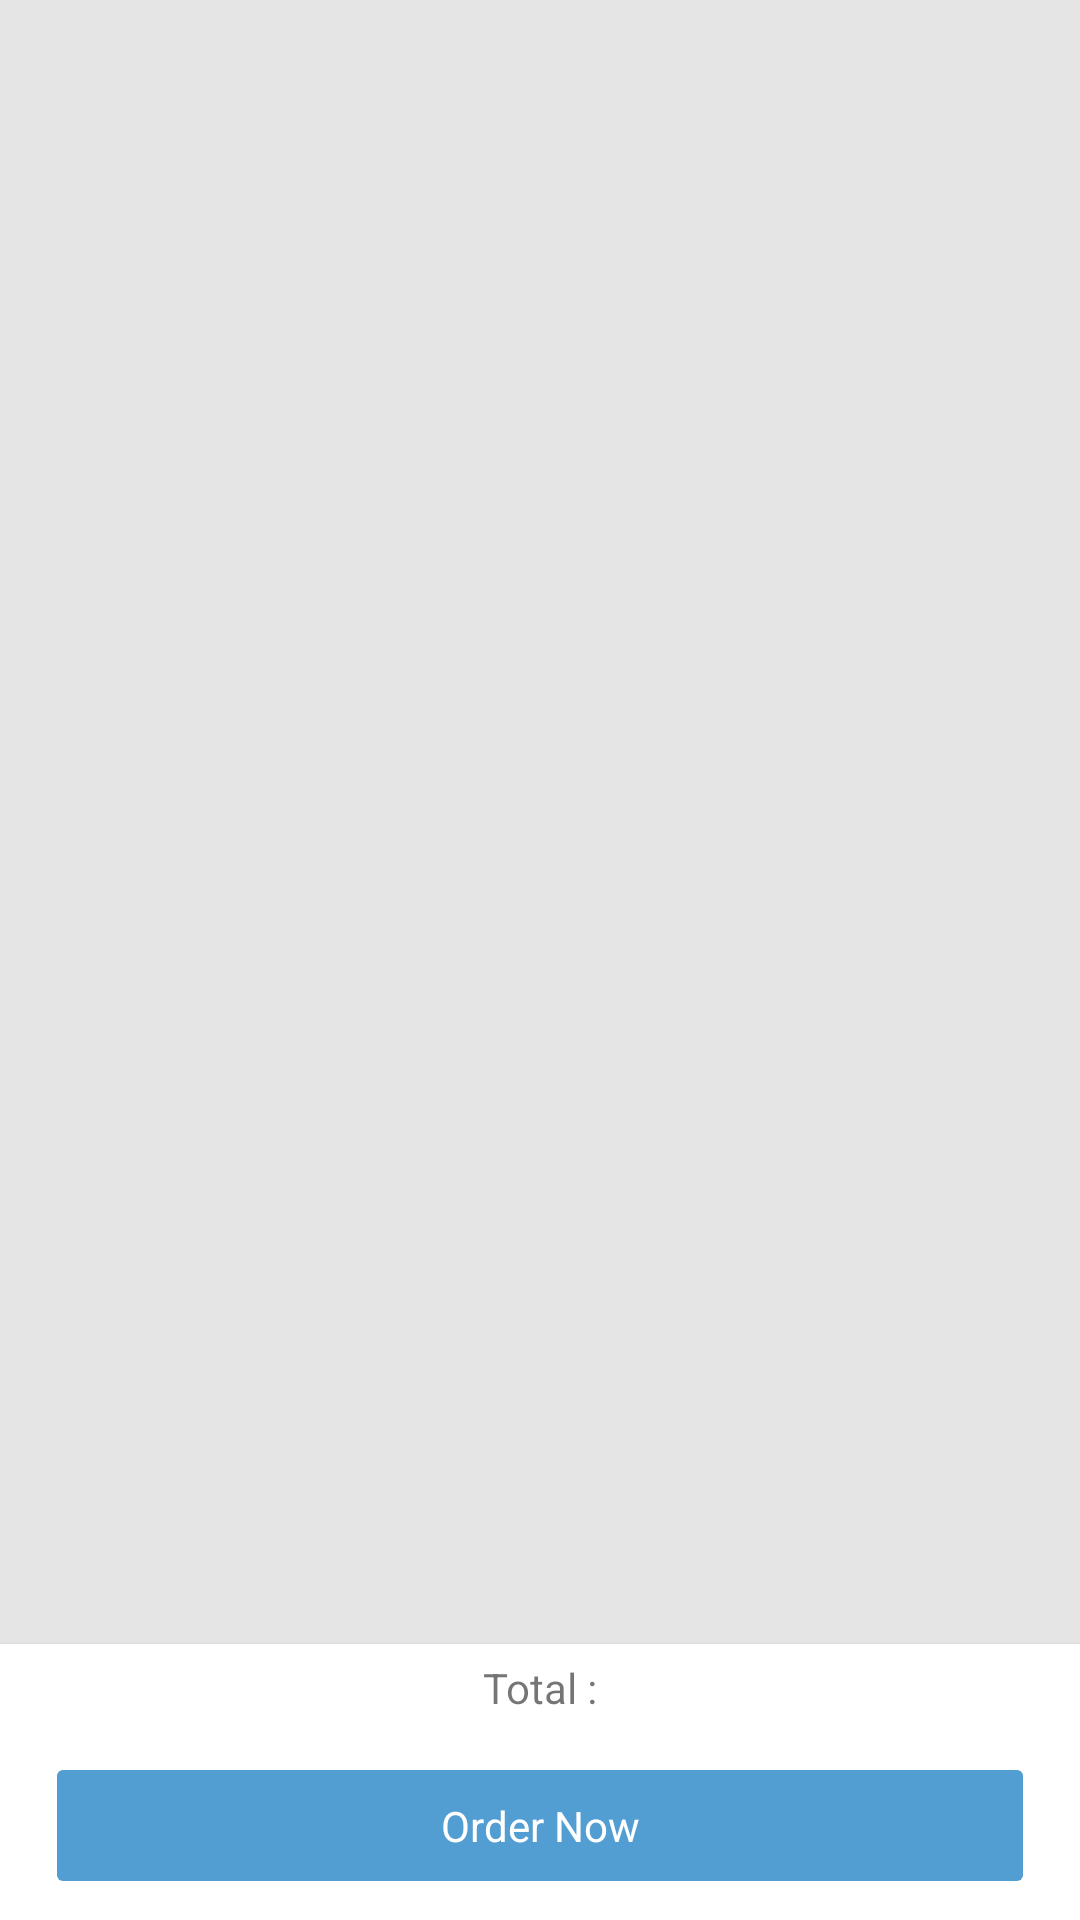

Reconstruct the res/layout file that produces this screen, plus the resources it refers to.
<!-- AndroidManifest.xml: application theme AppTheme -->
<!-- res/layout/activity_cart_orders.xml -->
<?xml version="1.0" encoding="utf-8"?>
<layout xmlns:android="http://schemas.android.com/apk/res/android">

    <data></data>

    <LinearLayout
        android:layout_width="match_parent"
        android:layout_height="match_parent"
        android:background="@color/background"
        android:orientation="vertical">

        <android.support.v7.widget.RecyclerView
            android:id="@+id/products_recycler_view"
            android:layout_width="match_parent"
            android:layout_height="0dp"
            android:layout_weight="1"
            android:elevation="2dp"
            android:scrollbars="vertical" />

        <android.support.v7.widget.CardView xmlns:card_view="http://schemas.android.com/apk/res-auto"
            android:id="@+id/total_card_view"
            android:layout_width="match_parent"
            android:layout_height="wrap_content"
            android:layout_alignParentBottom="true"
            android:layout_marginTop="5dp"
            android:elevation="2dp"
            android:orientation="horizontal"
            card_view:cardBackgroundColor="@color/white"
            card_view:cardCornerRadius="0dp">

            <LinearLayout
                android:layout_width="match_parent"
                android:layout_height="wrap_content"
                android:orientation="vertical">

                <LinearLayout
                    android:layout_width="wrap_content"
                    android:layout_height="wrap_content"
                    android:layout_gravity="center_horizontal"
                    android:orientation="horizontal"
                    android:padding="5dp">

                    <TextView
                        android:id="@+id/total_title_text_view"
                        android:layout_width="wrap_content"
                        android:layout_height="wrap_content"
                        android:text="@string/total_title"
                        android:textSize="14sp" />

                    <TextView
                        android:id="@+id/total_text_view"
                        android:layout_width="wrap_content"
                        android:layout_height="wrap_content"
                        android:textColor="@color/primary_color"
                        android:textSize="14sp" />
                </LinearLayout>

                <Button
                    android:id="@+id/button_order_now"
                    android:layout_width="match_parent"
                    android:layout_height="wrap_content"
                    android:layout_marginBottom="7dp"
                    android:layout_marginLeft="15dp"
                    android:layout_marginRight="15dp"
                    android:layout_marginTop="7dp"
                    android:background="@drawable/custom_btn"
                    android:text="@string/submit_order"
                    android:textColor="@color/white" />

            </LinearLayout>
        </android.support.v7.widget.CardView>
    </LinearLayout>
</layout>
<!-- resources referenced by this layout -->
<resources>
  <color name="background">#e5e5e5</color>
  <color name="primary_color">#529dd1</color>
  <color name="white">#ffffff</color>
  <!-- drawable custom_btn: vector/xml drawable (drawable, 2971 chars, omitted) -->
  <string name="submit_order">Order Now</string>
  <string name="total_title">Total : </string>
  <style name="AppTheme" parent="Theme.AppCompat.Light">
          <item name="colorPrimary">@color/primary_color</item>
          <item name="colorPrimaryDark">@color/primary_color_dark</item>
          <item name="colorAccent">@color/secondary_color</item>
          <item name="android:textColorPrimary">@color/white</item>
          <item name="android:textColorSecondary">@color/secondary_txt_color</item>
          <item name="colorControlNormal">@color/white</item>
          <item name="colorButtonNormal">@color/primary_color</item>
          <item name="colorControlHighlight">@color/secondary_color</item>
          <item name="android:textViewStyle">@style/RobotoTextViewStyle</item>
          <item name="android:buttonStyle">@style/RobotoButtonStyle</item>
          <item name="android:editTextStyle">@style/RobotoEitTextStyle</item>
  
          <item name="android:actionMenuTextColor">@color/primary_txt_color</item>
  
          
          <item name="textAppearanceLargePopupMenu">@style/NATheme.PopupMenu.TextAppearance</item>
          <item name="android:textAppearanceLargePopupMenu">@style/NATheme.PopupMenu.TextAppearance
          </item>
  
          <item name="textAppearanceSmallPopupMenu">@style/NATheme.PopupMenu.TextAppearance</item>
          <item name="android:textAppearanceSmallPopupMenu">@style/NATheme.PopupMenu.TextAppearance
          </item>
  
          <item name="popupMenuStyle">@style/NATheme.PopupMenu</item>
          <item name="android:popupMenuStyle">@style/NATheme.PopupMenu</item>
  
          
          <item name="android:textColorHint">@color/secondary_txt_color</item>
          <item name="windowNoTitle">true</item>
          <item name="windowActionBar">false</item>
  
  
          
          <item name="android:spinnerStyle">@style/Widget.AppCompat.Spinner</item>
          <item name="android:dropDownSpinnerStyle">@style/Widget.AppCompat.Spinner.DropDown</item>
      </style>
  <color name="primary_color_dark">#ff3d86ad</color>
  <color name="secondary_color">#ff5ce8a6</color>
  <color name="secondary_txt_color">#6e000000</color>
  <style name="RobotoTextViewStyle" parent="android:Widget.TextView">
          <item name="android:fontFamily">sans-serif</item>
      </style>
  <style name="RobotoButtonStyle" parent="android:Widget.Button">
          <item name="android:fontFamily">sans-serif</item>
          <item name="android:paddingTop">15dp</item>
          <item name="android:paddingBottom">15dp</item>
      </style>
  <style name="RobotoEitTextStyle" parent="android:Widget.EditText">
          <item name="android:fontFamily">sans-serif</item>
      </style>
  <color name="primary_txt_color">#aa000000</color>
  <style name="NATheme.PopupMenu.TextAppearance" parent="TextAppearance.AppCompat.Widget.PopupMenu.Large">
          <item name="android:textColor">@color/primary_txt_color</item>
      </style>
  <style name="NATheme.PopupMenu" parent="@android:style/Widget.PopupMenu">
          <item name="android:popupBackground">@drawable/abc_popup_background_mtrl_mult</item>
          <item name="android:textColor">@color/primary_txt_color</item>
      </style>
</resources>
